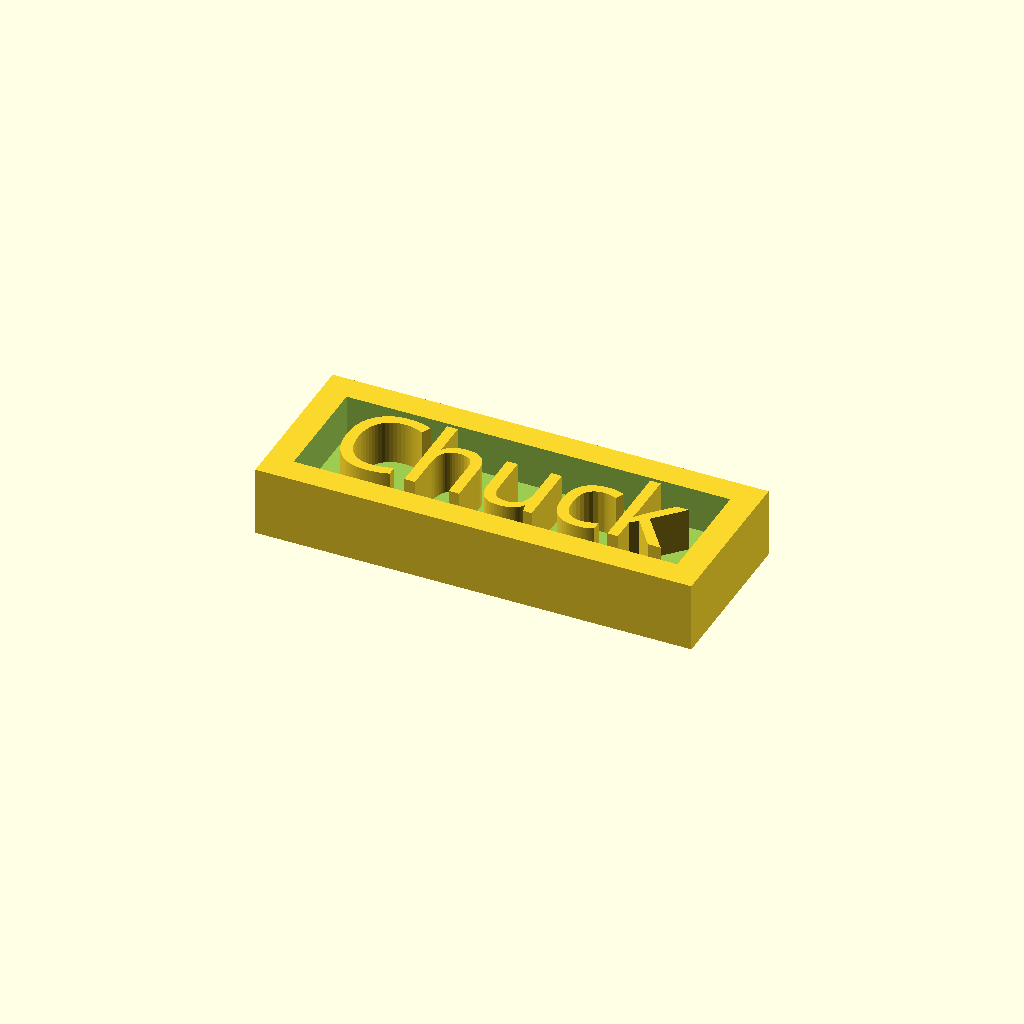
Cell 1 — every parameter at its default value.
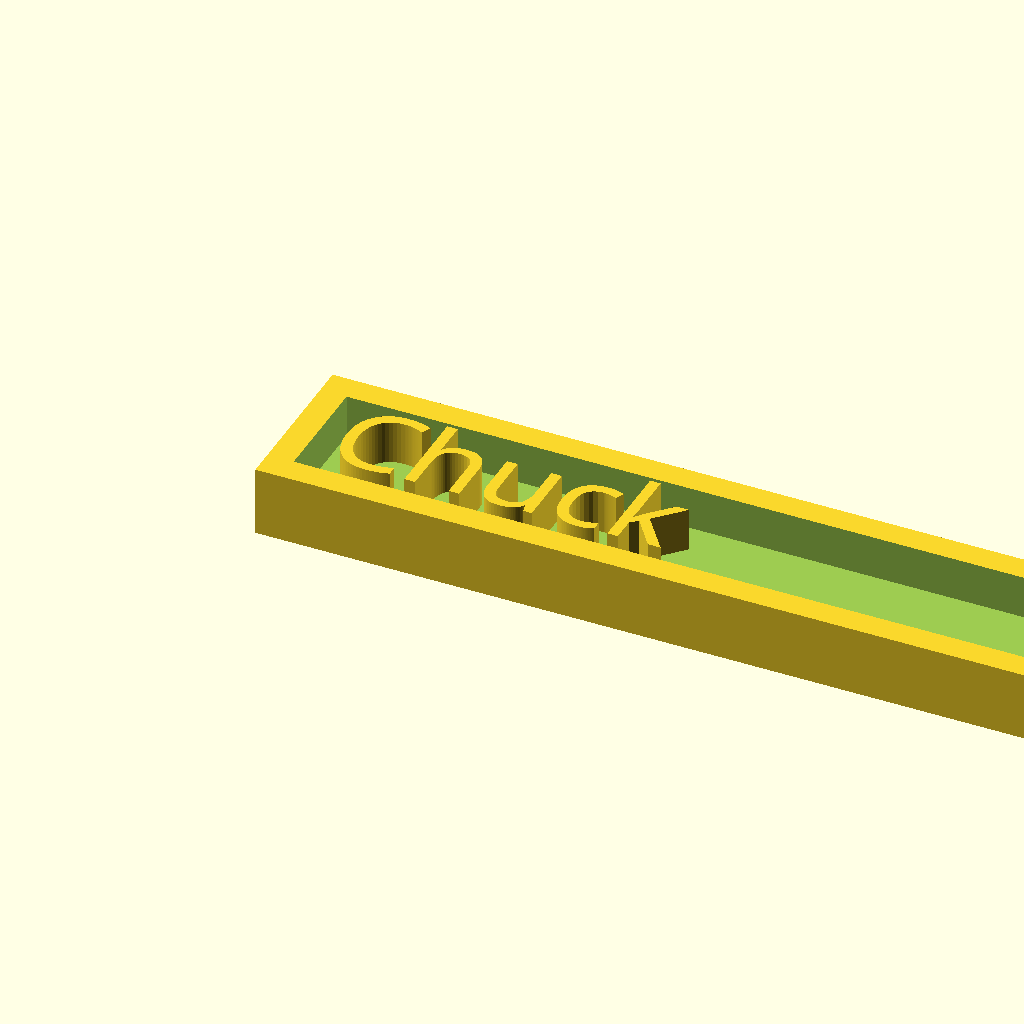
Cell 2: the same model with length = 112.
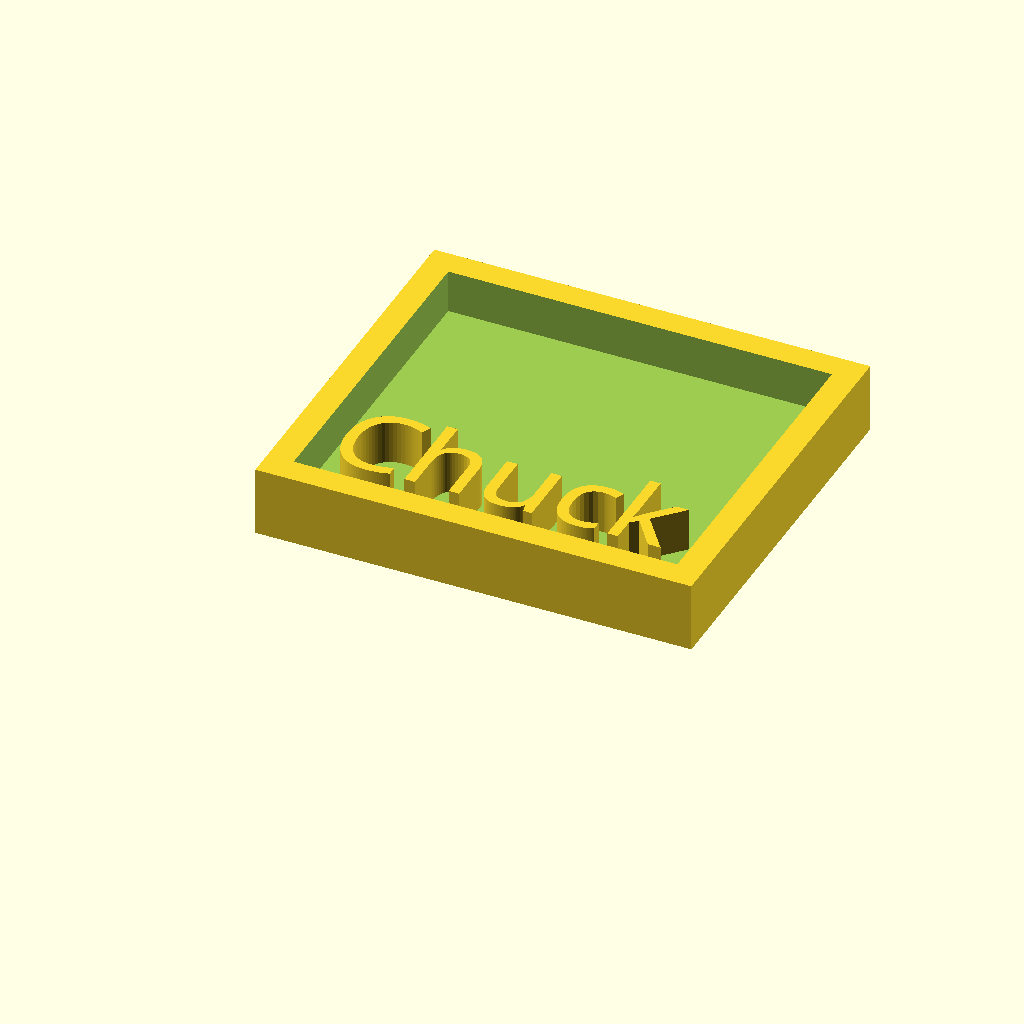
Cell 3: the same model with width = 50.
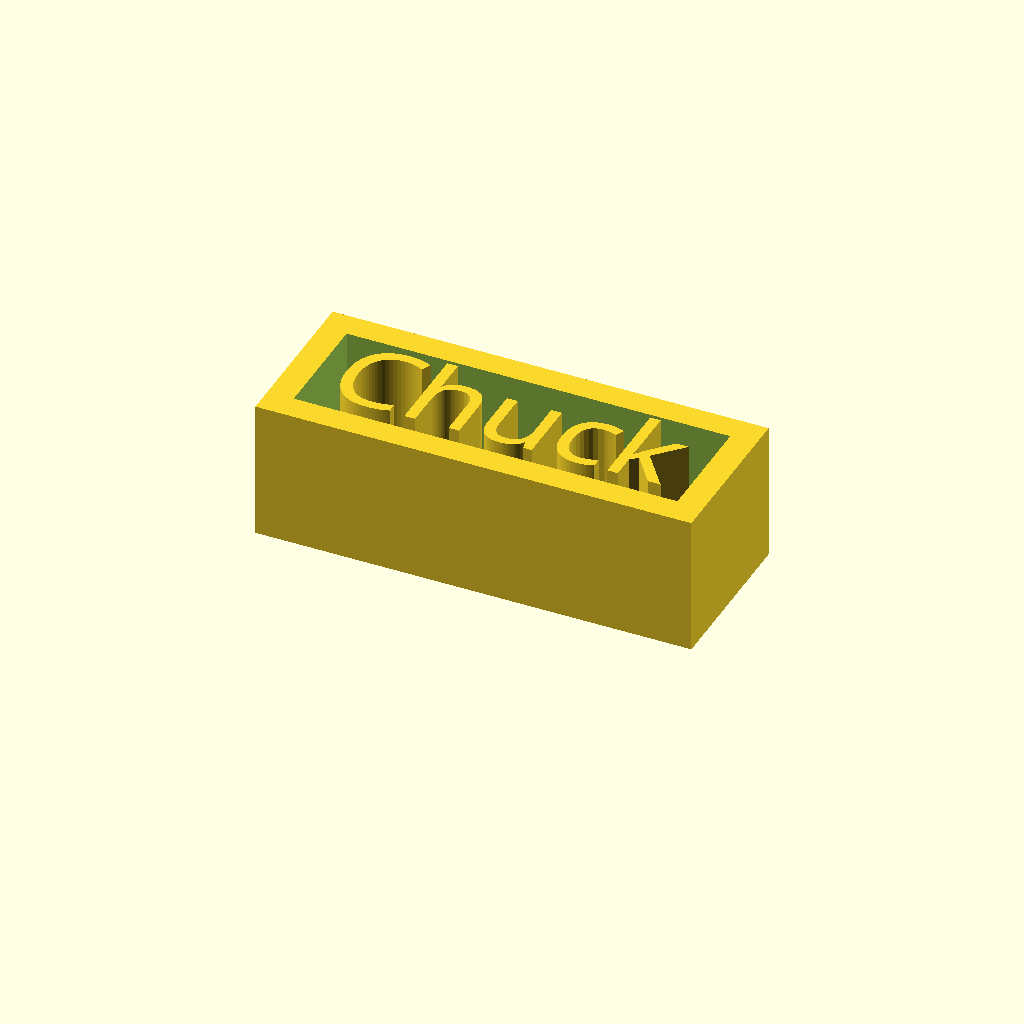
Cell 4 — height set to 16, the other parameters unchanged.
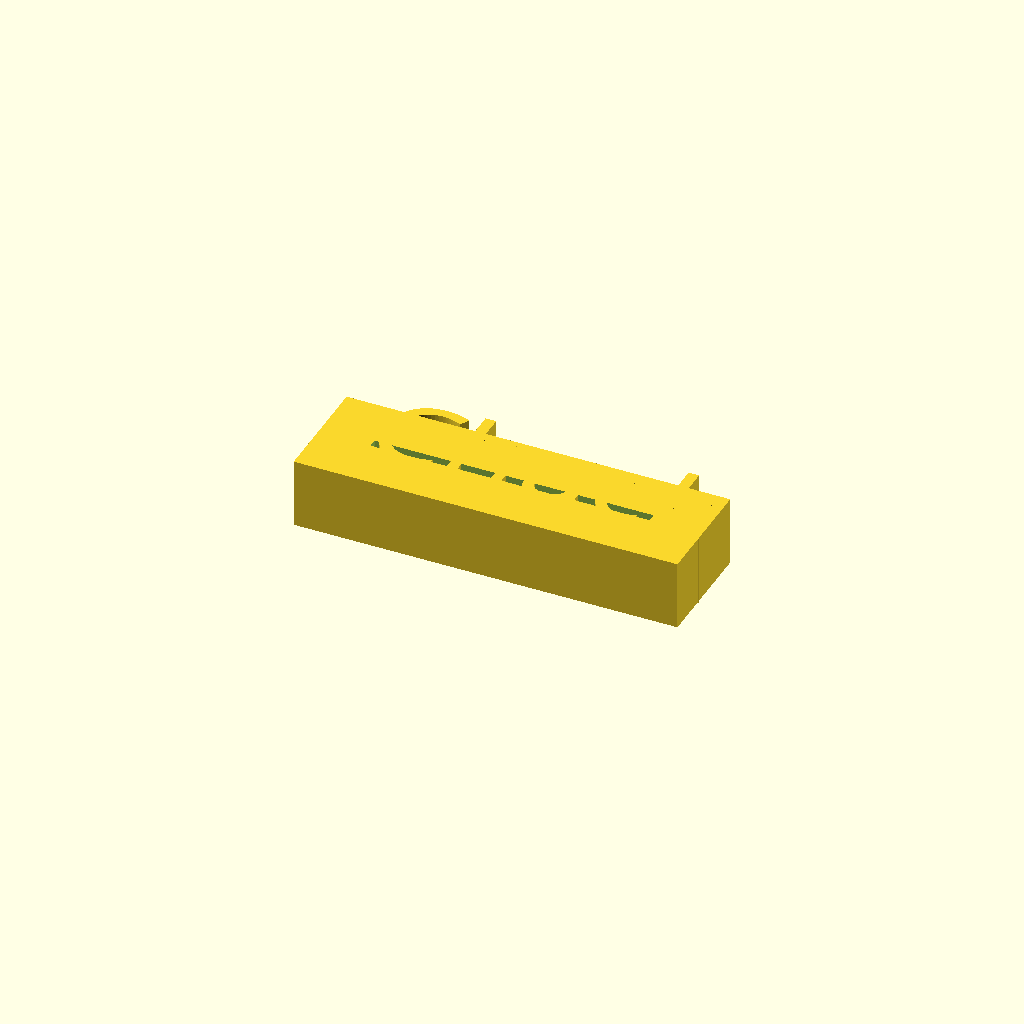
Cell 5: border = 6 (everything else at default).
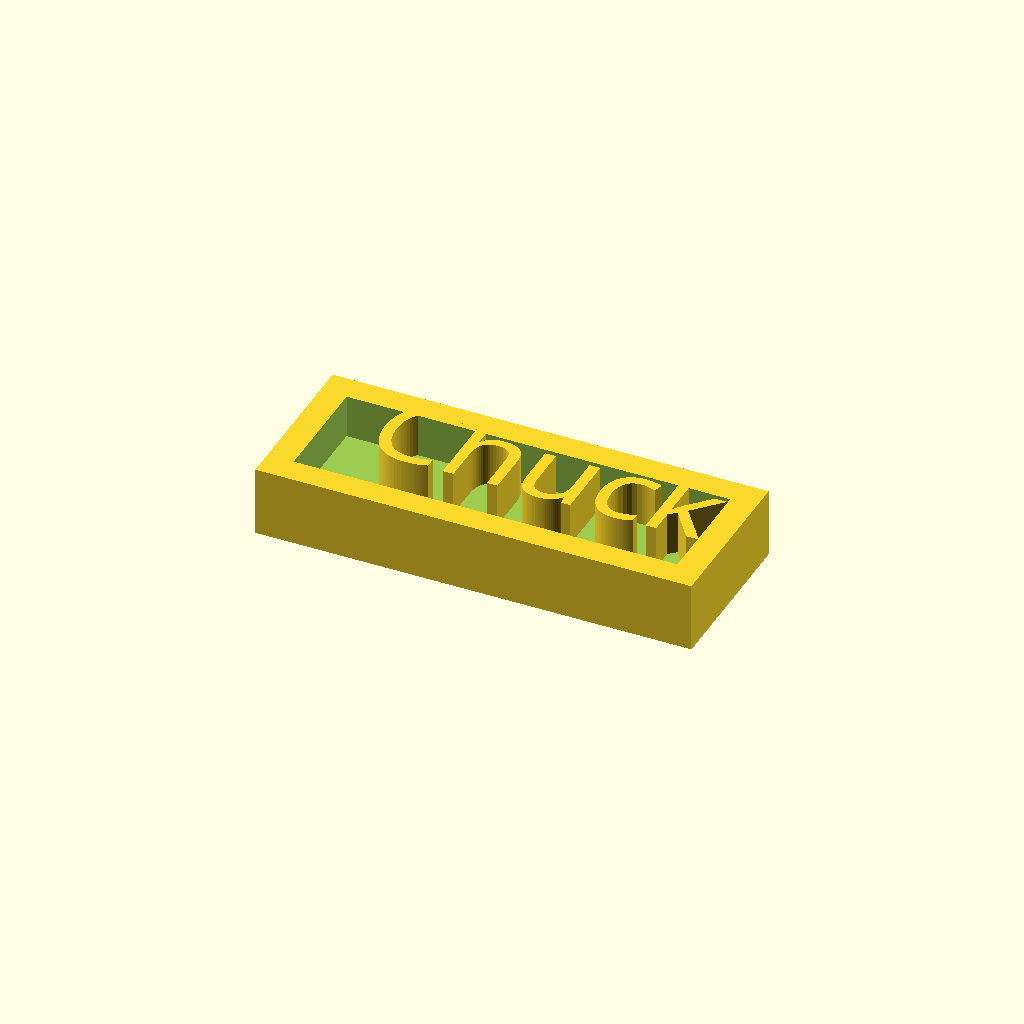
Cell 6 — inset set to 6, the other parameters unchanged.
One fixed orthographic camera (rotation 55°, 0°, 25°; colour scheme Cornfield) for every cell.
OpenSCAD source file inputs/thingiverse/files/thing-3905486/files/name-tag-customizer.scad:
//Charles Zanon
//MTU 4777 Customizer Mini Project

//Facet Number
$fn=50;

//Variable for text for customizable texts
txt="Chuck";


//Length will vary per how many characters of text
length=56;

//Width will remain constant for this font size
width=25;

//Height will vary with user input
height=8;

border = 3;
inset = 3;
base = 3;



//Cube
module base(){
translate([ border, border, 0 ])
    
    difference(){  
        cube([
            length - 2*border,
            width - 2*border,
            height
        ]);
    ;
    
    translate([ border, border, base ])
    cube([
            length - 4*border,
            width - 4*border,
            height
        ]);
    
}
}



//Text 
module sub(){
translate([ border+inset+2, border + inset+2,0]){
    
    linear_extrude( height = height ){
        
text(text=txt,
    font="Iowan Old Style:style=Roman",
    size=10,
    spacing=1
    );
        
}
}
}

module nametag();
union(){base();sub();}

{nametag();}
Parameter table extracted from the source (name, type, default, range or options):
txt: string, default "Chuck"
length: number, default 56
width: number, default 25
height: number, default 8
border: number, default 3
inset: number, default 3
base: number, default 3
